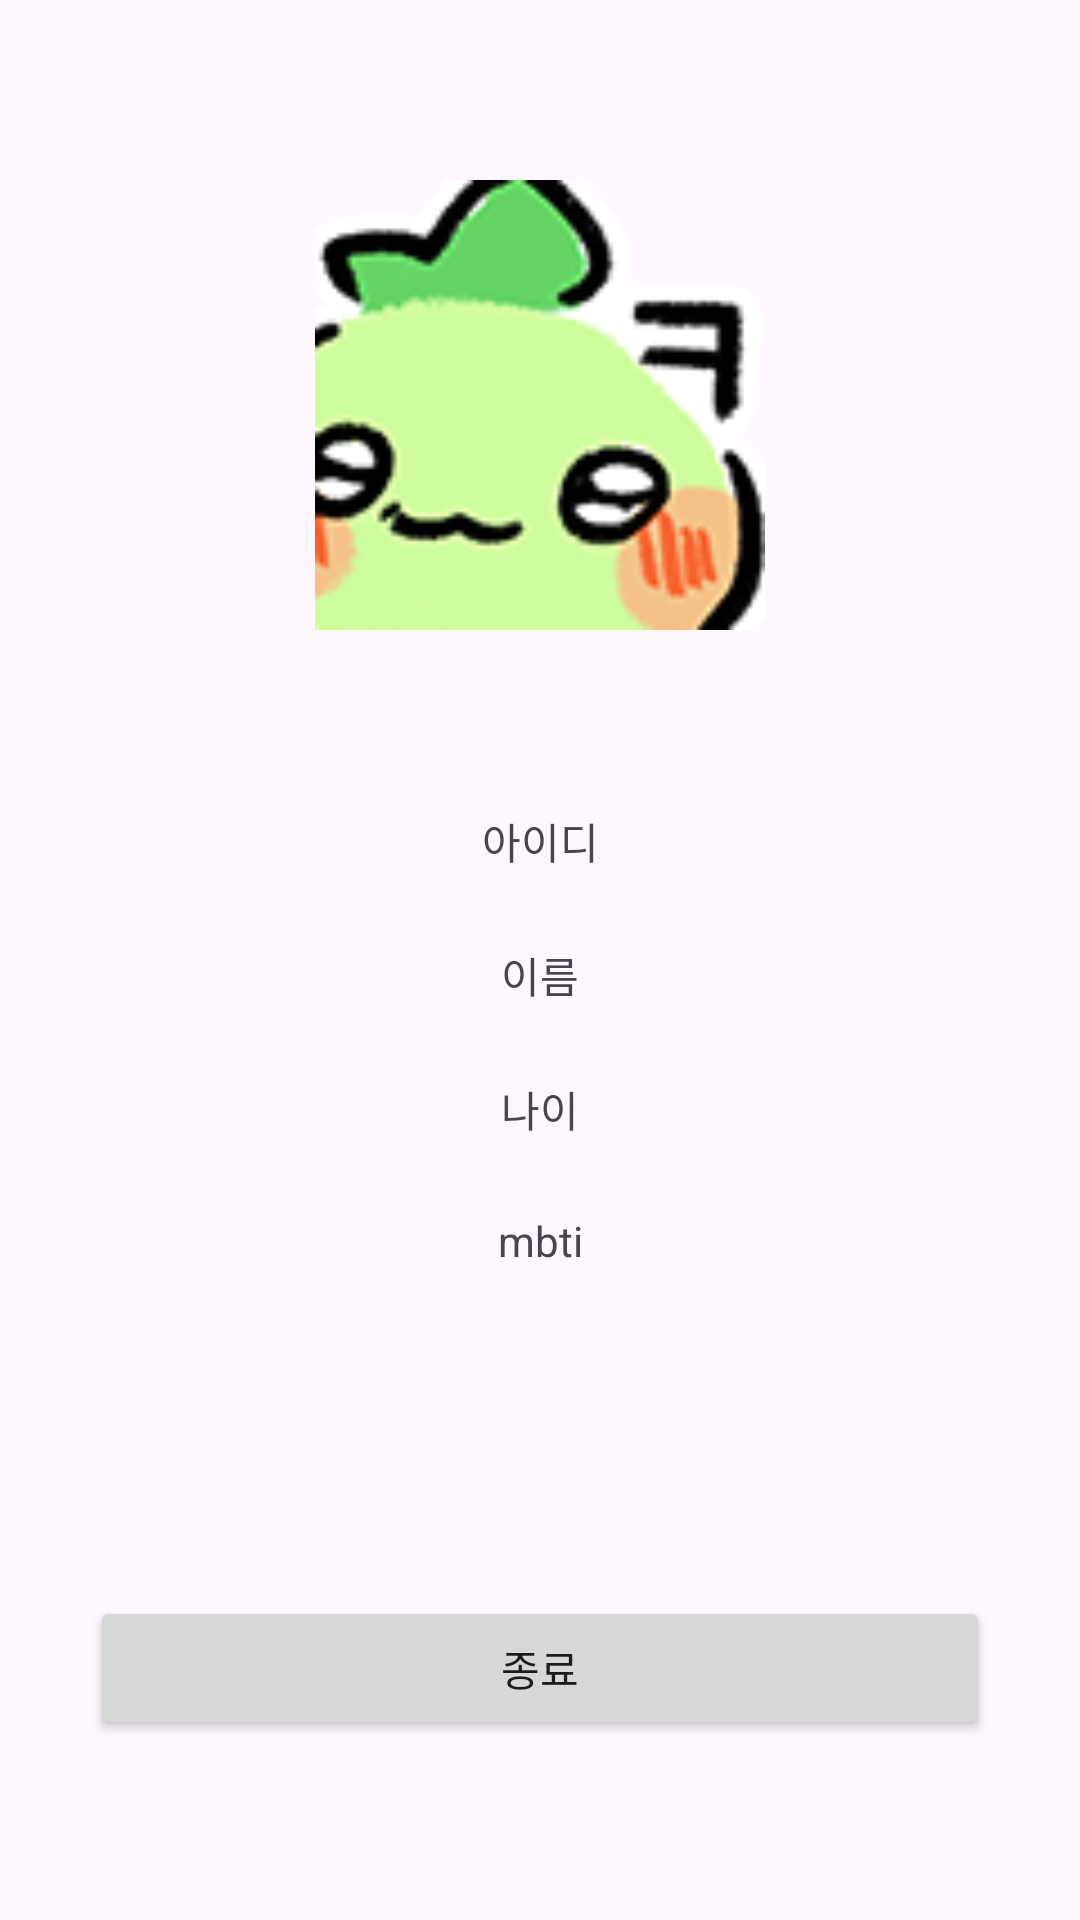

Write the Android layout XML for this screen, with the resource values it uses.
<!-- AndroidManifest.xml: application theme Theme.MyLoginPage -->
<!-- res/layout/activity_home.xml -->
<?xml version="1.0" encoding="utf-8"?>
<androidx.constraintlayout.widget.ConstraintLayout xmlns:android="http://schemas.android.com/apk/res/android"
    xmlns:app="http://schemas.android.com/apk/res-auto"
    xmlns:tools="http://schemas.android.com/tools"
    android:layout_width="match_parent"
    android:layout_height="match_parent"
    tools:context=".HomeActivity">

    <ImageView
        android:id="@+id/iv_user"
        android:layout_width="150dp"
        android:layout_height="150dp"
        android:layout_marginTop="60dp"
        app:layout_constraintEnd_toEndOf="parent"
        app:layout_constraintStart_toStartOf="parent"
        app:layout_constraintTop_toTopOf="parent"
        android:src ="@drawable/user_img1" />

    <TextView
        android:id="@+id/tv_id"
        android:layout_width="wrap_content"
        android:layout_height="wrap_content"
        android:layout_marginTop="60dp"
        android:text="@string/id"
        app:layout_constraintEnd_toEndOf="parent"
        app:layout_constraintStart_toStartOf="parent"
        app:layout_constraintTop_toBottomOf="@+id/iv_user" />

    <TextView
        android:id="@+id/tv_name"
        android:layout_width="wrap_content"
        android:layout_height="wrap_content"
        android:layout_marginTop="24dp"
        android:text="@string/name"
        app:layout_constraintEnd_toEndOf="parent"
        app:layout_constraintStart_toStartOf="parent"
        app:layout_constraintTop_toBottomOf="@+id/tv_id" />

    <TextView
        android:id="@+id/tv_age"
        android:layout_width="wrap_content"
        android:layout_height="wrap_content"
        android:layout_marginTop="24dp"
        android:text="@string/age"
        app:layout_constraintEnd_toEndOf="parent"
        app:layout_constraintStart_toStartOf="parent"
        app:layout_constraintTop_toBottomOf="@+id/tv_name" />

    <TextView
        android:id="@+id/tv_mbti"
        android:layout_width="wrap_content"
        android:layout_height="wrap_content"
        android:layout_marginTop="24dp"
        android:text="@string/mbti"
        app:layout_constraintEnd_toEndOf="parent"
        app:layout_constraintStart_toStartOf="parent"
        app:layout_constraintTop_toBottomOf="@+id/tv_age" />

    <Button
        android:id="@+id/btn_quit"
        android:layout_width="0dp"
        android:layout_height="wrap_content"
        android:layout_marginStart="30dp"
        android:layout_marginEnd="30dp"
        android:layout_marginBottom="60dp"
        android:text="@string/quit"
        app:layout_constraintBottom_toBottomOf="parent"
        app:layout_constraintEnd_toEndOf="parent"
        app:layout_constraintStart_toStartOf="parent" />
</androidx.constraintlayout.widget.ConstraintLayout>
<!-- resources referenced by this layout -->
<resources>
  <!-- drawable user_img1: png bitmap (drawable, 16452 bytes) -->
  <string name="age">나이</string>
  <string name="id">아이디</string>
  <string name="mbti">mbti</string>
  <string name="name">이름</string>
  <string name="quit">종료</string>
  <style name="Theme.MyLoginPage" parent="Base.Theme.MyLoginPage" />
  <style name="Base.Theme.MyLoginPage" parent="Theme.Material3.DayNight.NoActionBar">
          
          
      </style>
</resources>
